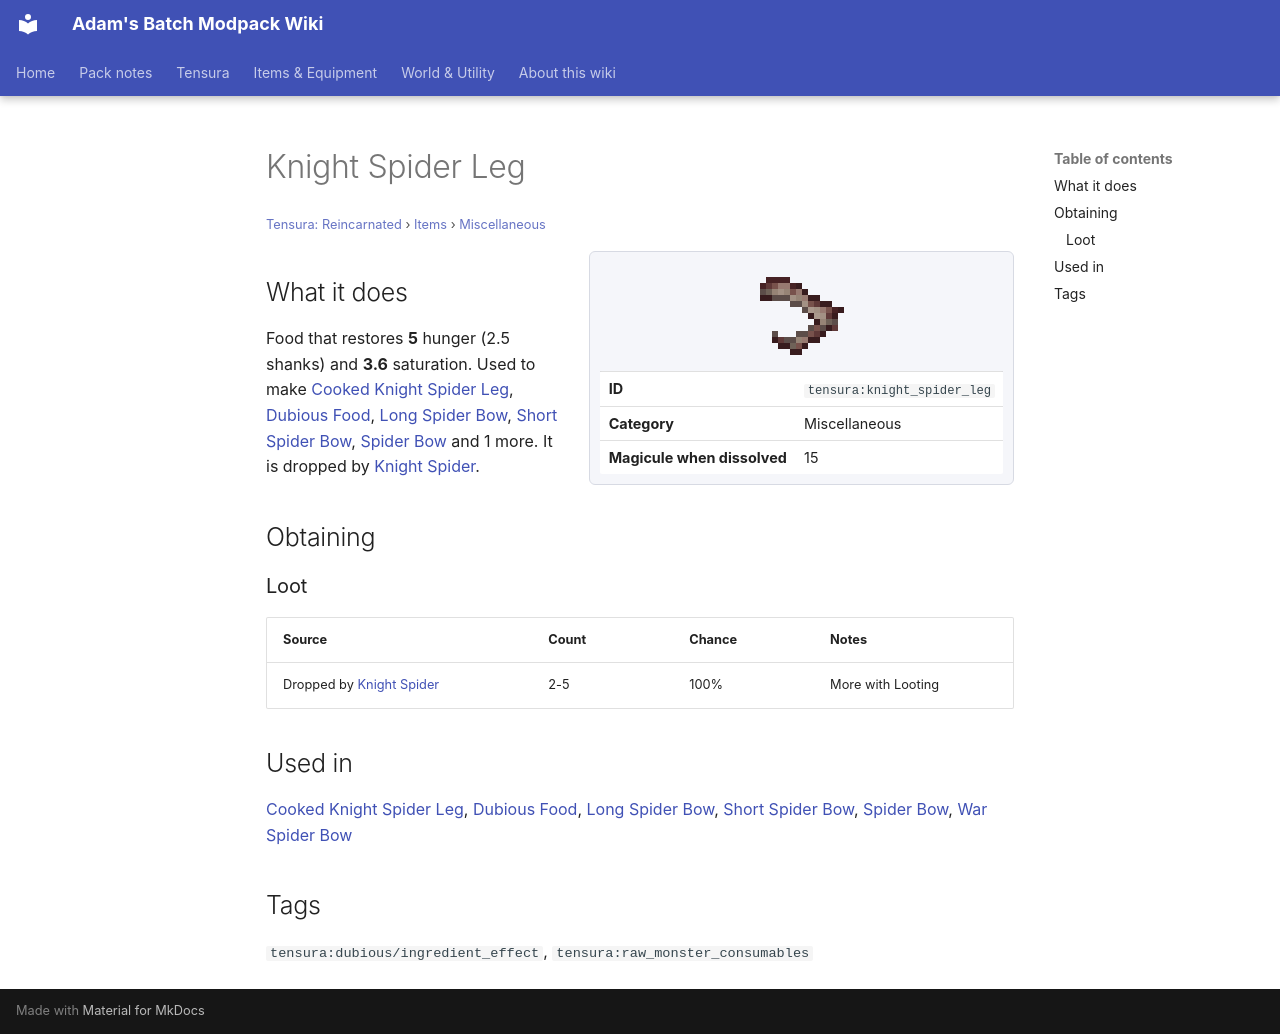

repository: Proteus-Nell/Adams-Batch-MC-Modpack-Wiki · page: tensura-reincarnated/items/miscellaneous/knight-spider-leg/index.html · generator: mkdocs

# Knight Spider Leg

<small>[Tensura: Reincarnated](../../index.md) &rsaquo; [Items](../index.md) &rsaquo; [Miscellaneous](index.md)</small>

<div class="infobox" markdown>

![Knight Spider Leg](../../../assets/icons/tensura/item/knight_spider_leg.png)

| | |
|---|---|
| **ID** | `tensura:knight_spider_leg` |
| **Category** | Miscellaneous |
| **Magicule when dissolved** | 15 |

</div>

## What it does

Food that restores **5** hunger (2.5 shanks) and **3.6** saturation. Used to make [Cooked Knight Spider Leg](cooked-knight-spider-leg.md), [Dubious Food](dubious-food.md), [Long Spider Bow](../weapons/long-spider-bow.md), [Short Spider Bow](../weapons/short-spider-bow.md), [Spider Bow](../weapons/spider-bow.md) and 1 more. It is dropped by [Knight Spider](../../mobs/knight-spider.md).

## Obtaining

### Loot

| Source | Count | Chance | Notes |
|---|---|---|---|
| Dropped by [Knight Spider](../../mobs/knight-spider.md) | 2-5 | 100% | More with Looting |

## Used in

[Cooked Knight Spider Leg](cooked-knight-spider-leg.md), [Dubious Food](dubious-food.md), [Long Spider Bow](../weapons/long-spider-bow.md), [Short Spider Bow](../weapons/short-spider-bow.md), [Spider Bow](../weapons/spider-bow.md), [War Spider Bow](../weapons/war-spider-bow.md)

## Tags

`tensura:dubious/ingredient_effect`, `tensura:raw_monster_consumables`
